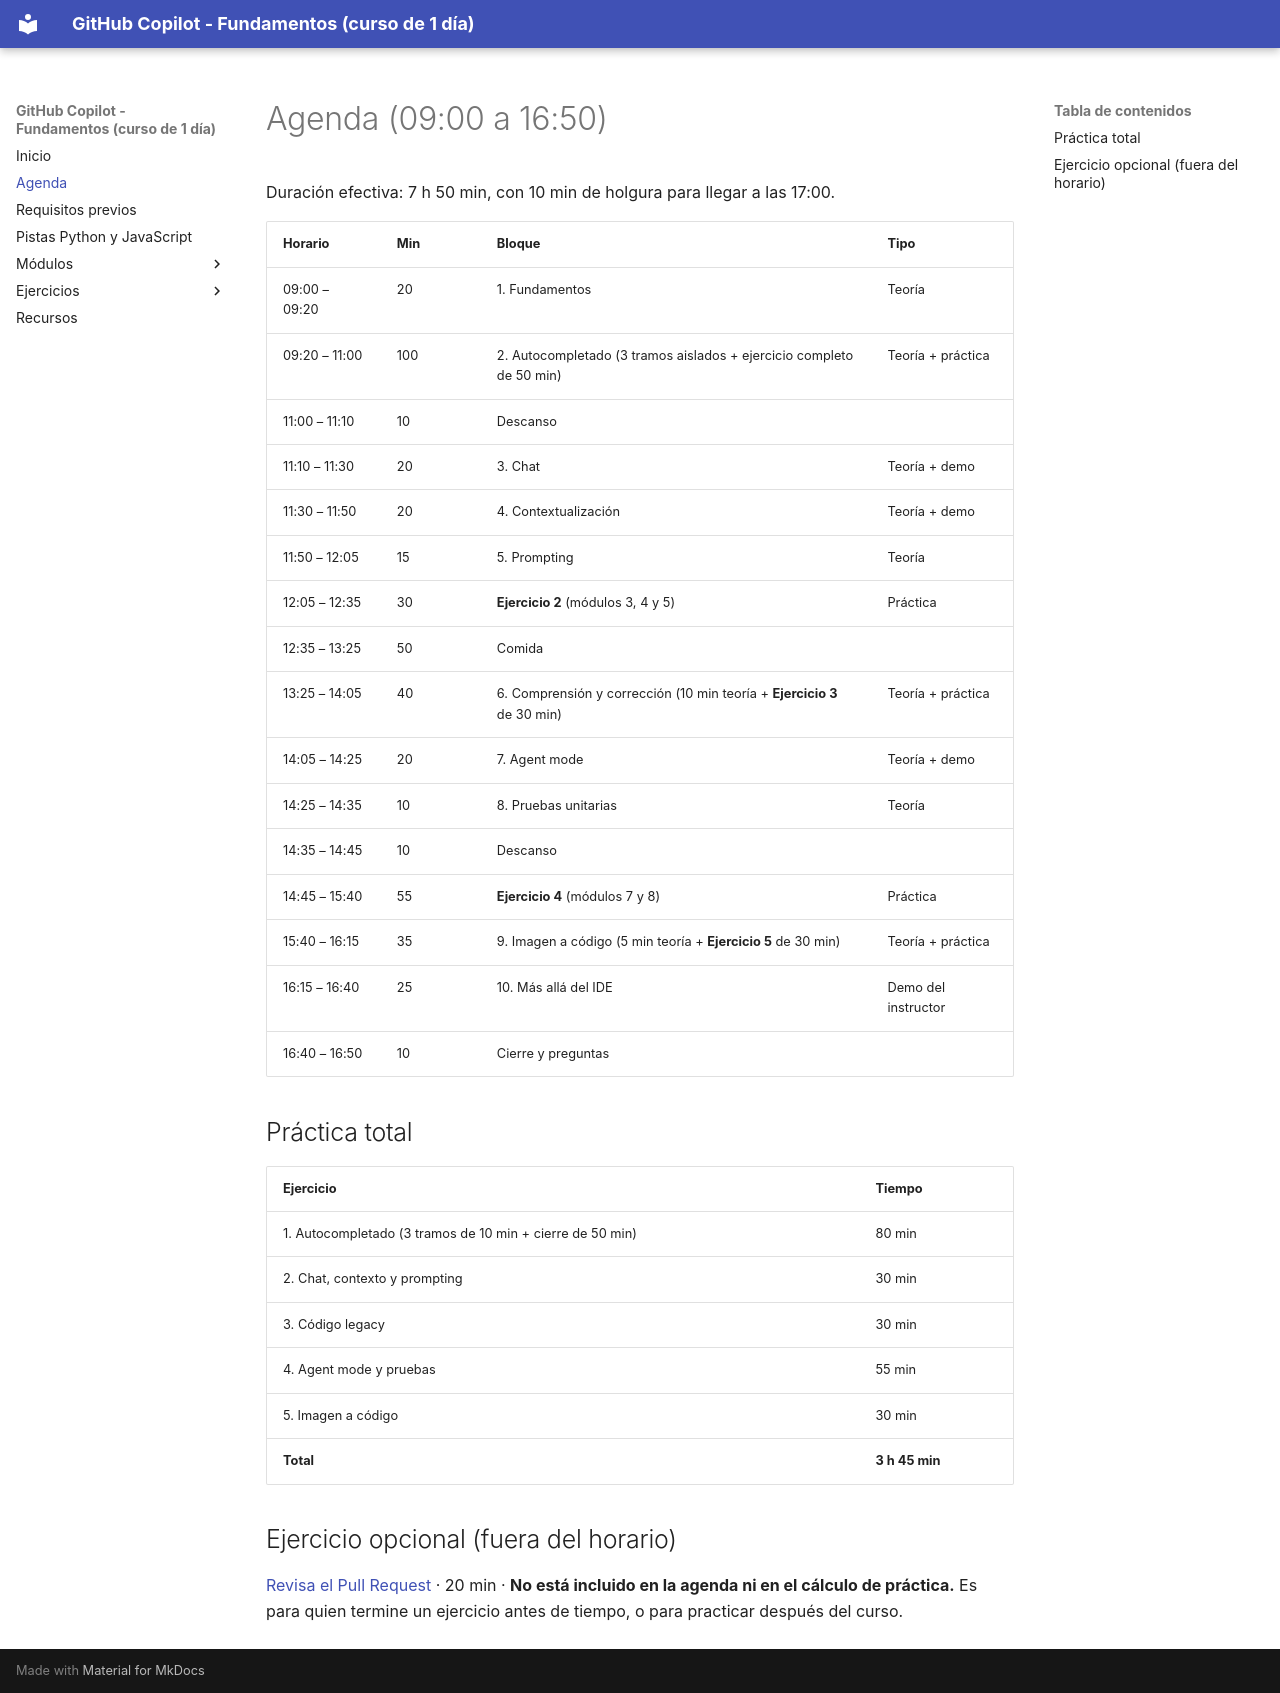

repository: FabyColin/github-copilot-practice · page: agenda/index.html · generator: mkdocs

# Agenda (09:00 a 16:50)

Duración efectiva: 7 h 50 min, con 10 min de holgura para llegar a las 17:00.

| Horario | Min | Bloque | Tipo |
|---|---|---|---|
| 09:00 – 09:20 | 20 | 1. Fundamentos | Teoría |
| 09:20 – 11:00 | 100 | 2. Autocompletado (3 tramos aislados + ejercicio completo de 50 min) | Teoría + práctica |
| 11:00 – 11:10 | 10 | Descanso | |
| 11:10 – 11:30 | 20 | 3. Chat | Teoría + demo |
| 11:30 – 11:50 | 20 | 4. Contextualización | Teoría + demo |
| 11:50 – 12:05 | 15 | 5. Prompting | Teoría |
| 12:05 – 12:35 | 30 | **Ejercicio 2** (módulos 3, 4 y 5) | Práctica |
| 12:35 – 13:25 | 50 | Comida | |
| 13:25 – 14:05 | 40 | 6. Comprensión y corrección (10 min teoría + **Ejercicio 3** de 30 min) | Teoría + práctica |
| 14:05 – 14:25 | 20 | 7. Agent mode | Teoría + demo |
| 14:25 – 14:35 | 10 | 8. Pruebas unitarias | Teoría |
| 14:35 – 14:45 | 10 | Descanso | |
| 14:45 – 15:40 | 55 | **Ejercicio 4** (módulos 7 y 8) | Práctica |
| 15:40 – 16:15 | 35 | 9. Imagen a código (5 min teoría + **Ejercicio 5** de 30 min) | Teoría + práctica |
| 16:15 – 16:40 | 25 | 10. Más allá del IDE | Demo del instructor |
| 16:40 – 16:50 | 10 | Cierre y preguntas | |

## Práctica total

| Ejercicio | Tiempo |
|---|---|
| 1. Autocompletado (3 tramos de 10 min + cierre de 50 min) | 80 min |
| 2. Chat, contexto y prompting | 30 min |
| 3. Código legacy | 30 min |
| 4. Agent mode y pruebas | 55 min |
| 5. Imagen a código | 30 min |
| **Total** | **3 h 45 min** |

## Ejercicio opcional (fuera del horario)

[Revisa el Pull Request](ejercicios/ej-opcional-revision-pr.md) · 20 min · **No está incluido en la agenda ni en el cálculo de práctica.** Es para quien termine un ejercicio antes de tiempo, o para practicar después del curso.
